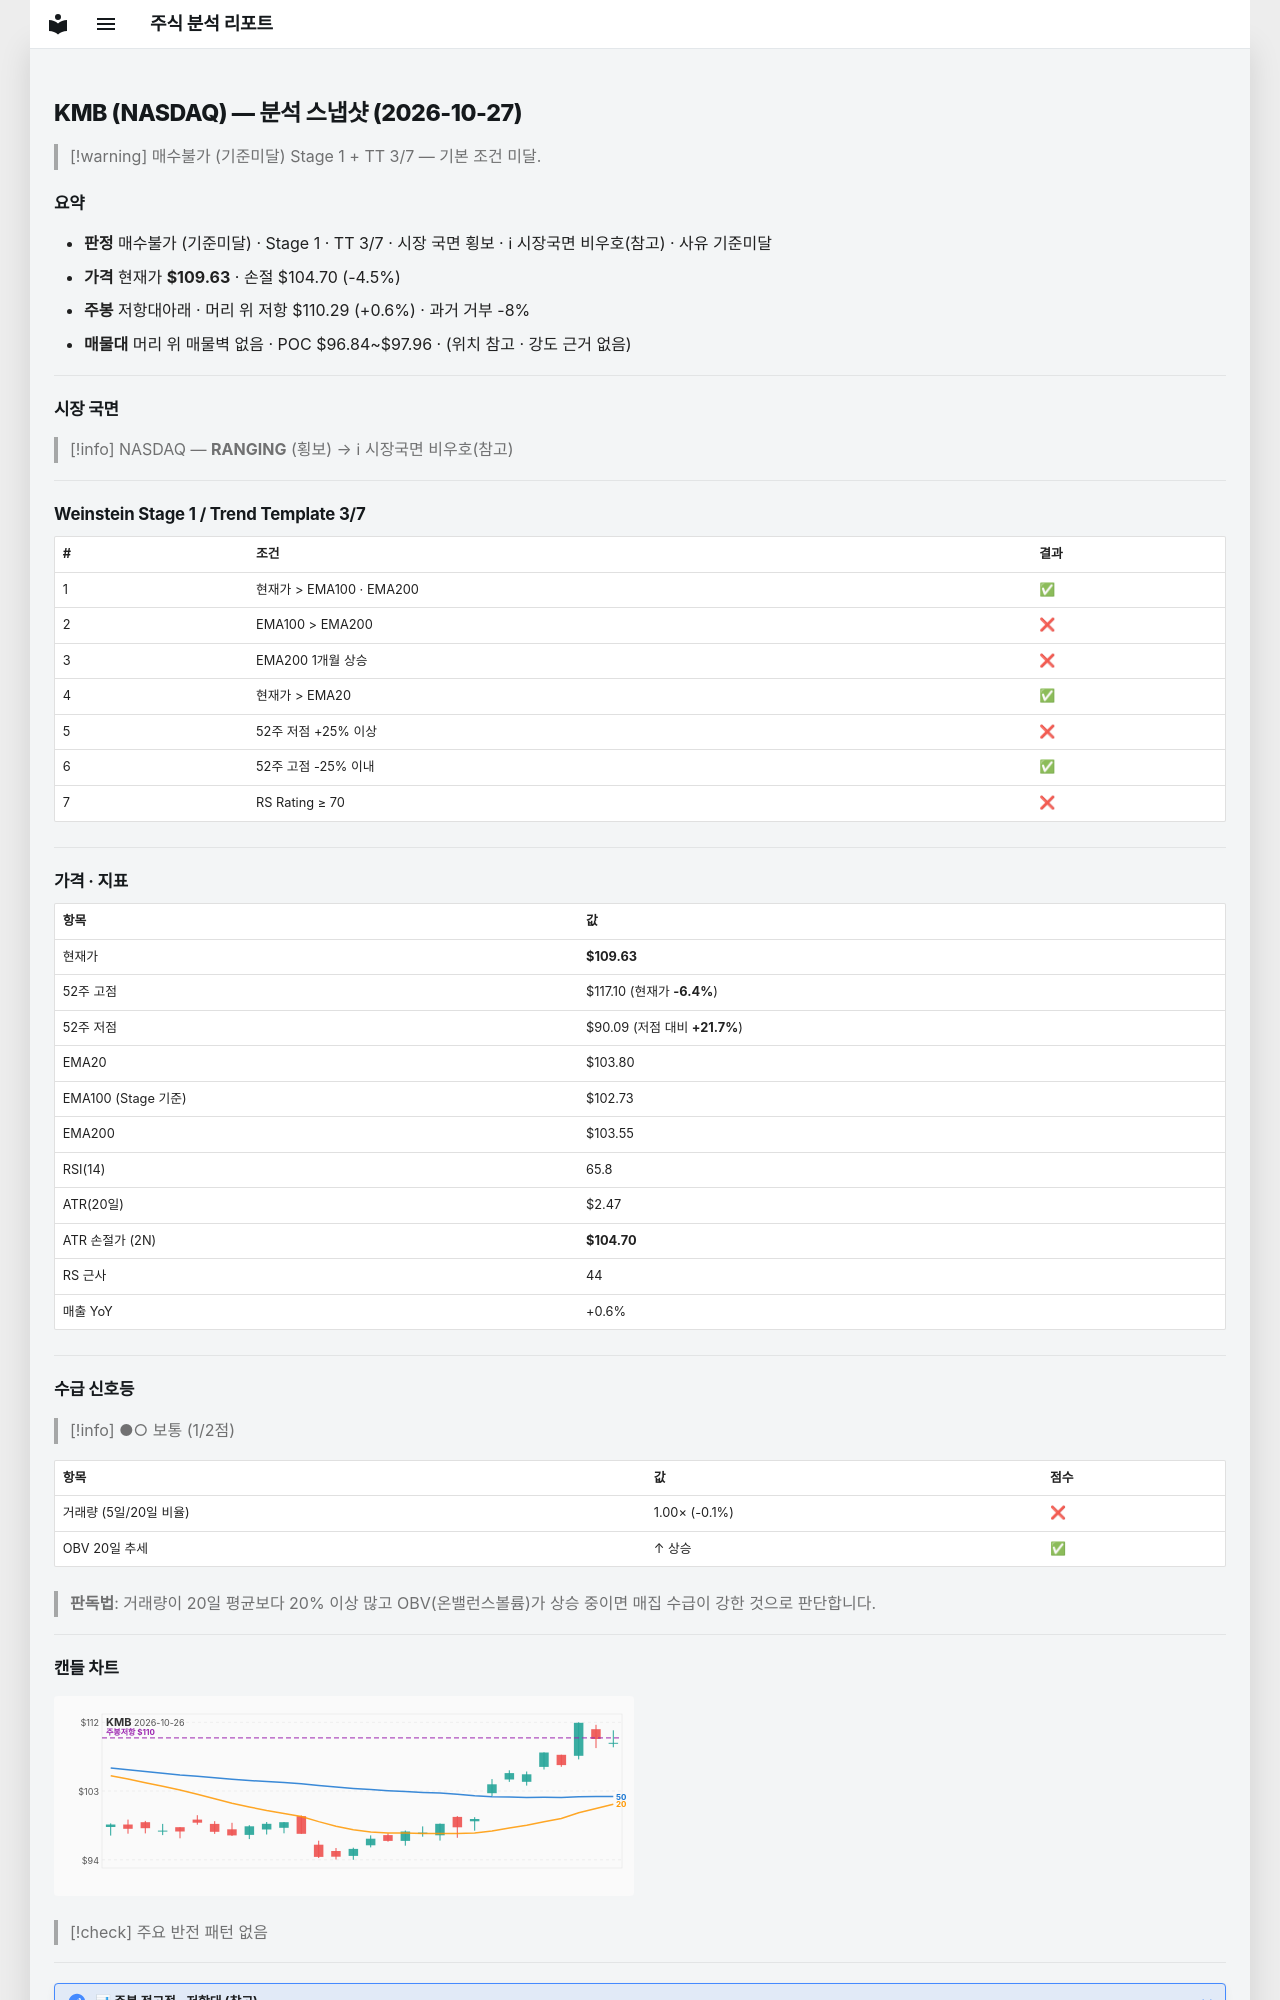

repository: soloandco/stock-reports · page: snapshots/KMB-2026-10-27/index.html · generator: mkdocs

---
type: analysis-snapshot
title: KMB 분석 스냅샷
ticker: KMB
market: NASDAQ
created: 2026-10-27
updated: 2026-10-27
bar-date: 2026-10-26
verdict: 매수불가
verdict-reason: 기준미달
real-rr: 0.13
sma50-gap-pct: 5.6
weekly-position: 저항대아래
weekly-overhead-price: 110.29
weekly-overhead-pct: 0.6
stage: 1
trend-template-score: 3
tt-max: 7
ma-set: ema-20-100-200
price: 109.62999725341797
stop-price: 104.69768577513496
market-regime: RANGING
supply-demand-score: 1/2
supply-demand-label: 보통
status: tracking
tags:
  - stock-agent
  - watchlist
  - KMB
  - analysis
related:
  - "[[analysis-template]]"
---

# KMB (NASDAQ) — 분석 스냅샷 (2026-10-27)

> [!warning] 매수불가 (기준미달)
> Stage 1 + TT 3/7 — 기본 조건 미달.

## 요약

- **판정** 매수불가 (기준미달) · Stage 1 · TT 3/7 · 시장 국면 횡보 · ℹ 시장국면 비우호(참고) · 사유 기준미달
- **가격** 현재가 **$109.63** · 손절 $104.70 (-4.5%)
- **주봉** 저항대아래 · 머리 위 저항 $110.29 (+0.6%) · 과거 거부 -8%
- **매물대** 머리 위 매물벽 없음 · POC $96.84~$97.96 · (위치 참고 · 강도 근거 없음)

---

## 시장 국면

> [!info] NASDAQ — **RANGING** (횡보) → ℹ 시장국면 비우호(참고)

---

## Weinstein Stage 1 / Trend Template 3/7

| # | 조건 | 결과 |
|---|------|------|
| 1 | 현재가 > EMA100 · EMA200 | ✅ |
| 2 | EMA100 > EMA200 | ❌ |
| 3 | EMA200 1개월 상승 | ❌ |
| 4 | 현재가 > EMA20 | ✅ |
| 5 | 52주 저점 +25% 이상 | ❌ |
| 6 | 52주 고점 -25% 이내 | ✅ |
| 7 | RS Rating ≥ 70 | ❌ |

---

## 가격 · 지표

| 항목 | 값 |
|------|---|
| 현재가 | **$109.63** |
| 52주 고점 | $117.10 (현재가 **-6.4%**) |
| 52주 저점 | $90.09 (저점 대비 **+21.7%**) |
| EMA20 | $103.80 |
| EMA100 (Stage 기준) | $102.73 |
| EMA200 | $103.55 |
| RSI(14) | 65.8 |
| ATR(20일) | $2.47 |
| ATR 손절가 (2N) | **$104.70** |
| RS 근사 | 44 |
| 매출 YoY | +0.6% |

---
## 수급 신호등

> [!info] ●○ 보통 (1/2점)

| 항목 | 값 | 점수 |
|------|------|------|
| 거래량 (5일/20일 비율) | 1.00× (-0.1%) | ❌ |
| OBV 20일 추세 | ↑ 상승 | ✅ |

> **판독법**: 거래량이 20일 평균보다 20% 이상 많고 OBV(온밸런스볼륨)가 상승 중이면 매집 수급이 강한 것으로 판단합니다.

---
